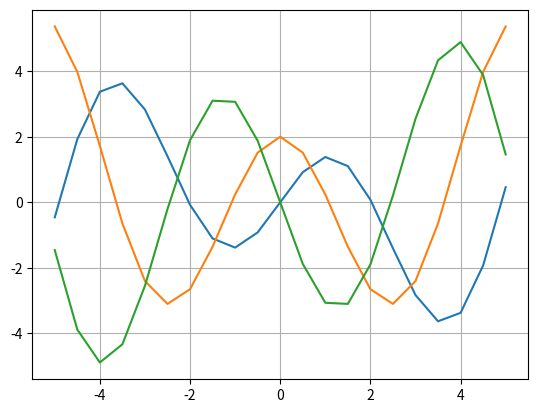

Source code (Python):
# -*- coding: utf-8 -*-
"""
Created on Sun Feb  9 19:38:37 2020

[redacted]
"""

import numpy as np
import matplotlib.pyplot as plt
from numpy import cos,sin,pi
   

"""
x=np.array([-4,-3.5,-3,-2.5,-2,-1.5,-1,-.5,0,.5,1,1.5,2,2.5,3,3.5,4])
y=sin(x)
Y=cos(x)
p=-sin(x)
plt.plot(x,y)
plt.plot(x,Y)
plt.plot(x,p)
plt.grid(True)
plt.show()
"""




x=np.array([-5,-4.5,-4,-3.5,-3,-2.5,-2,-1.5,-1,-.5,0,.5,1,1.5,2,2.5,3,3.5,4,4.5,5])

y=sin(x)+x*cos(x)
Y=-1*(x*sin(x))+2*cos(x)
p=-1*(x*cos(x))-(3*sin(x))
plt.plot(x,y)
plt.plot(x,Y)
plt.plot(x,p)
plt.grid(True)
plt.show()